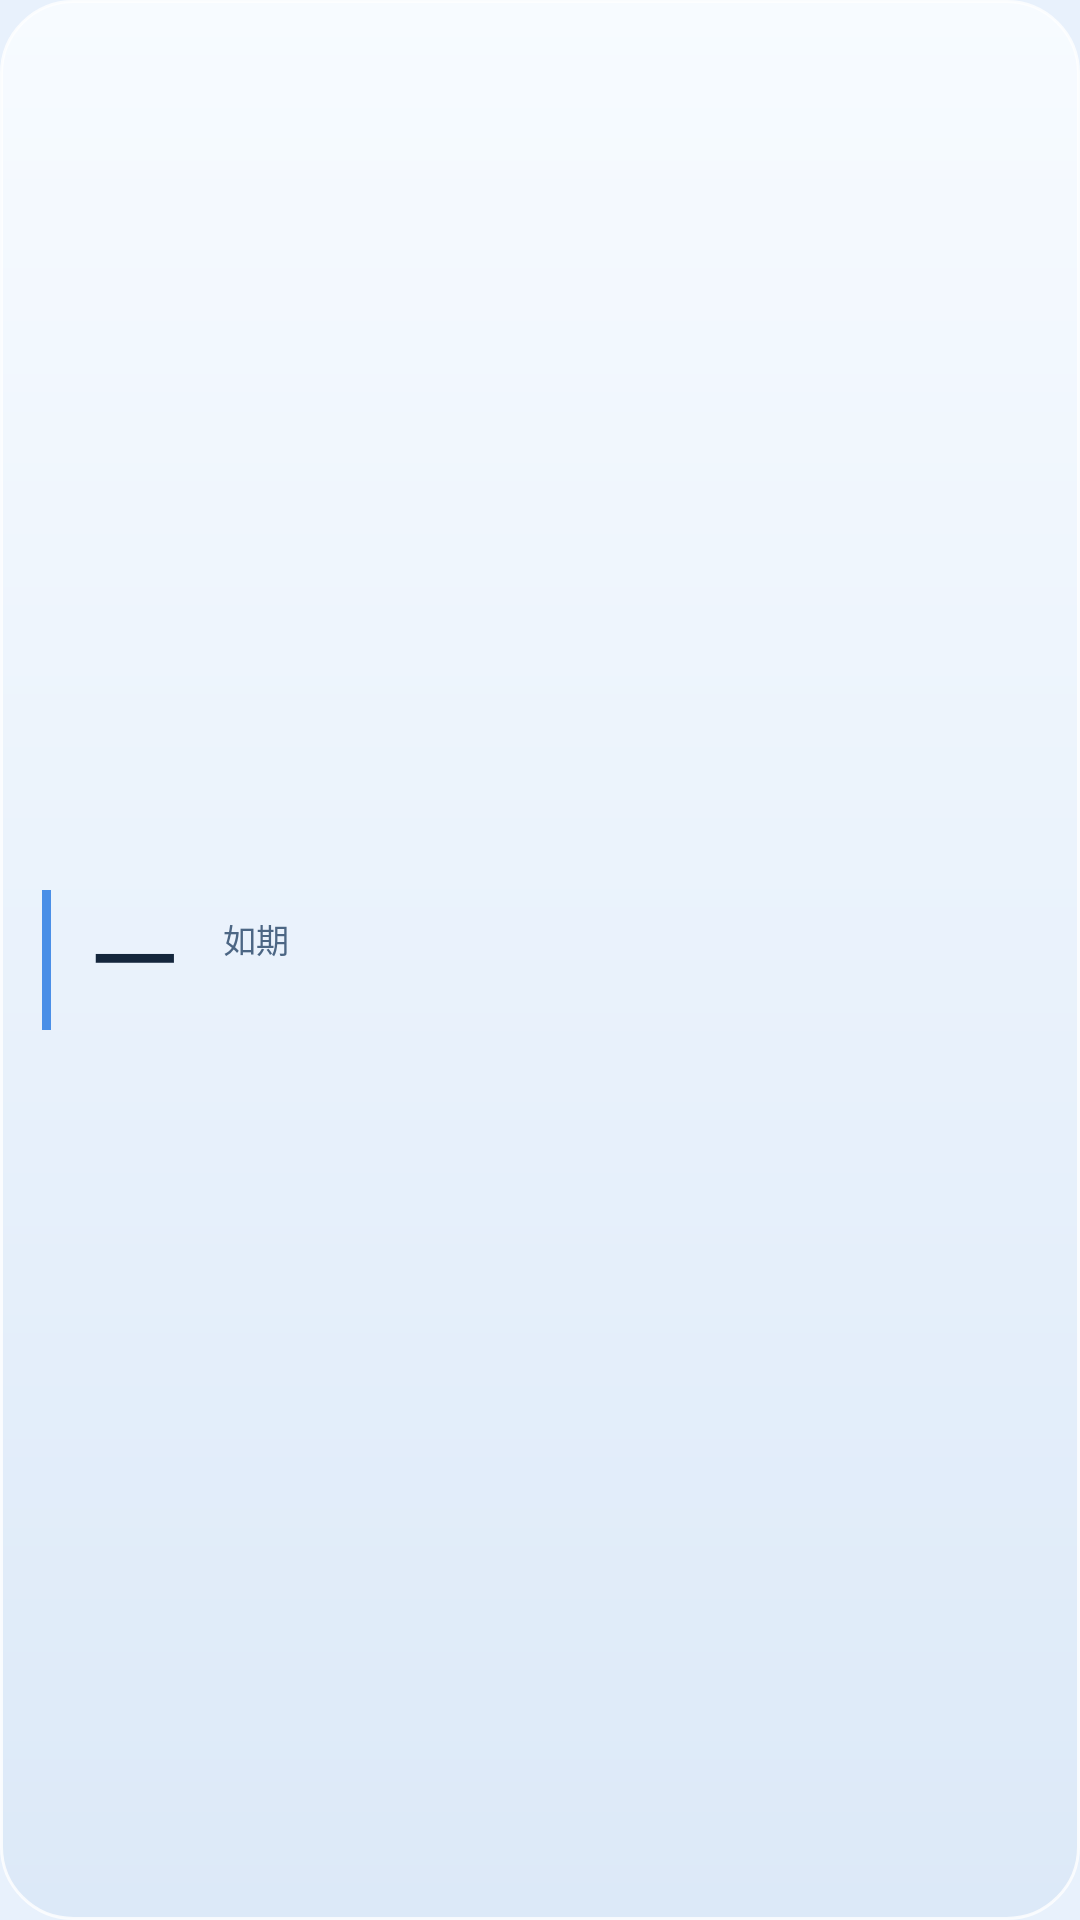

The Android layout XML behind this screen, and the referenced resources:
<!-- AndroidManifest.xml: application theme Theme.Due -->
<!-- res/layout/widget_today_wide.xml -->
<?xml version="1.0" encoding="utf-8"?>
<LinearLayout xmlns:android="http://schemas.android.com/apk/res/android"
    android:id="@+id/widget_root"
    android:layout_width="match_parent"
    android:layout_height="match_parent"
    android:background="@drawable/widget_bg"
    android:gravity="center_vertical"
    android:orientation="vertical"
    android:paddingStart="14dp"
    android:paddingTop="11dp"
    android:paddingEnd="14dp"
    android:paddingBottom="11dp">

    <LinearLayout
        android:layout_width="match_parent"
        android:layout_height="wrap_content"
        android:gravity="center_vertical"
        android:orientation="horizontal">

        <ImageView
            android:id="@+id/widget_accent"
            android:layout_width="3dp"
            android:layout_height="match_parent"
            android:background="#4A8FE7"
            android:contentDescription="@null" />

        <LinearLayout
            android:layout_width="0dp"
            android:layout_height="wrap_content"
            android:layout_marginStart="12dp"
            android:layout_weight="1"
            android:gravity="center_vertical"
            android:orientation="horizontal">

            
            <TextView
                android:id="@+id/widget_number"
                android:layout_width="wrap_content"
                android:layout_height="wrap_content"
                android:fontFamily="@font/noto_sc_900"
                android:includeFontPadding="false"
                android:maxLines="1"
                android:text="—"
                android:textColor="#14263C"
                android:textSize="40dp" />

            
            <LinearLayout
                android:layout_width="0dp"
                android:layout_height="wrap_content"
                android:layout_marginStart="14dp"
                android:layout_weight="1"
                android:orientation="vertical">

                <TextView
                    android:id="@+id/widget_title"
                    android:layout_width="match_parent"
                    android:layout_height="wrap_content"
                    android:ellipsize="end"
                    android:fontFamily="@font/noto_sc_700"
                    android:includeFontPadding="false"
                    android:maxLines="1"
                    android:text="如期"
                    android:textColor="#4C6684"
                    android:textSize="11dp" />

                <TextView
                    android:id="@+id/widget_date"
                    android:layout_width="match_parent"
                    android:layout_height="wrap_content"
                    android:layout_marginTop="2dp"
                    android:ellipsize="end"
                    android:fontFamily="@font/noto_sc_400"
                    android:includeFontPadding="false"
                    android:maxLines="1"
                    android:text=""
                    android:textColor="#6B83A0"
                    android:textSize="10dp" />

                <Chronometer
                    android:id="@+id/widget_precise"
                    android:layout_width="match_parent"
                    android:layout_height="wrap_content"
                    android:layout_marginTop="2dp"
                    android:fontFamily="@font/noto_sc_400"
                    android:format="%s"
                    android:includeFontPadding="false"
                    android:textColor="#6B83A0"
                    android:textSize="11dp"
                    android:visibility="gone" />

            </LinearLayout>

        </LinearLayout>

    </LinearLayout>

</LinearLayout>
<!-- resources referenced by this layout -->
<resources>
  <!-- drawable widget_bg (drawable) -->
  <?xml version="1.0" encoding="utf-8"?>
  <layer-list xmlns:android="http://schemas.android.com/apk/res/android">
      <item>
          <shape android:shape="rectangle">
              <corners android:radius="24dp" />
              <gradient
                  android:angle="270"
                  android:endColor="#DCE9F8"
                  android:startColor="#F7FBFF" />
              <stroke
                  android:width="1dp"
                  android:color="#CCFFFFFF" />
          </shape>
      </item>
  </layer-list>
  <style name="Theme.Due" parent="android:Theme.Material.Light.NoActionBar">
          <item name="android:windowBackground">#E8F1FC</item>
          <item name="android:statusBarColor">@android:color/transparent</item>
          <item name="android:navigationBarColor">@android:color/transparent</item>
          <item name="android:windowLightStatusBar">true</item>
          <item name="android:windowLightNavigationBar">true</item>
      </style>
</resources>
